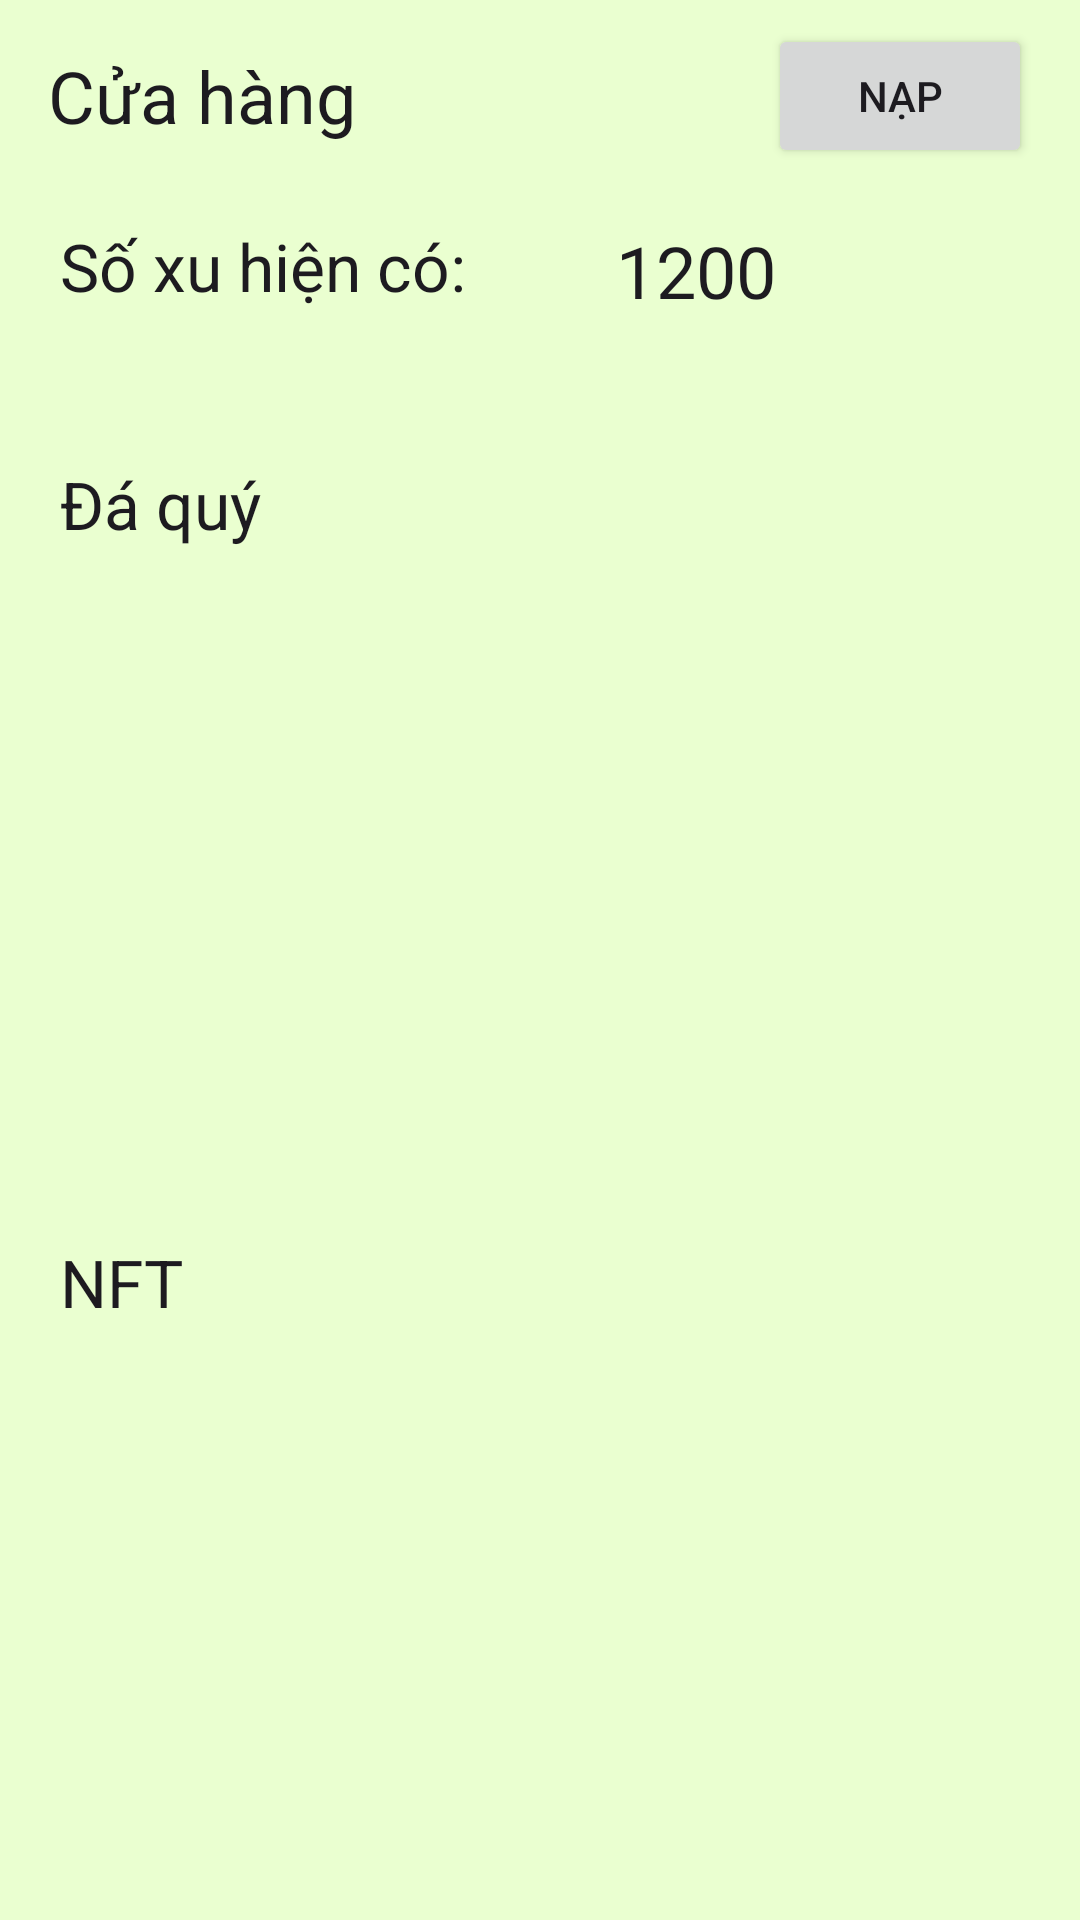

Reconstruct the res/layout file that produces this screen, plus the resources it refers to.
<!-- AndroidManifest.xml: application theme Theme.ChiecNonKyDieu -->
<!-- res/layout/activity_store.xml -->
<?xml version="1.0" encoding="utf-8"?>
<androidx.constraintlayout.widget.ConstraintLayout xmlns:android="http://schemas.android.com/apk/res/android"
    xmlns:app="http://schemas.android.com/apk/res-auto"
    xmlns:tools="http://schemas.android.com/tools"
    android:id="@+id/main"
    android:layout_width="match_parent"
    android:layout_height="match_parent"
    android:background="@color/background"
    tools:context="com.uit.chiecnonkydieu.ui.store.StoreActivity">

    <androidx.appcompat.widget.Toolbar
        android:id="@+id/toolbar"
        android:layout_width="match_parent"
        android:layout_height="wrap_content"
        android:navigationIcon="@drawable/ic_arrow_back"
        app:layout_constraintEnd_toEndOf="parent"
        app:layout_constraintStart_toStartOf="parent"
        app:layout_constraintTop_toTopOf="parent"
        app:title="@string/title_cua_hang"
        app:titleTextAppearance="@style/TextAppearance.AppCompat.Headline">

        <Button
            android:id="@+id/btn_nap"
            android:layout_width="wrap_content"
            android:layout_height="wrap_content"
            android:layout_gravity="end"
            android:layout_marginEnd="16dp"
            android:text="NẠP" />
    </androidx.appcompat.widget.Toolbar>

    <TextView
        android:id="@+id/tv_soXuHienCo"
        style="@style/TextAppearance.Material3.TitleLarge"
        android:layout_width="wrap_content"
        android:layout_height="wrap_content"
        android:layout_marginStart="20dp"
        android:layout_marginTop="10dp"
        android:text="Số xu hiện có:"
        app:layout_constraintStart_toStartOf="parent"
        app:layout_constraintTop_toBottomOf="@+id/toolbar" />

    <LinearLayout
        android:layout_width="wrap_content"
        android:layout_height="wrap_content"
        android:layout_marginStart="50dp"
        android:layout_marginTop="10dp"
        android:gravity="center"
        app:layout_constraintStart_toEndOf="@+id/tv_soXuHienCo"
        app:layout_constraintTop_toBottomOf="@+id/toolbar">

        <TextView
            android:id="@+id/tv_coin"
            style="@style/TextAppearance.Material3.HeadlineSmall"
            android:layout_width="wrap_content"
            android:layout_height="wrap_content"
            android:layout_marginEnd="5dp"
            android:text="1200" />

        <ImageView
            android:layout_width="24dp"
            android:layout_height="24dp"
            android:src="@drawable/ic_coin"/>
    </LinearLayout>

    <TextView
        android:id="@+id/tv_storeFragment_trees"
        style="@style/TextAppearance.Material3.TitleLarge"
        android:layout_width="wrap_content"
        android:layout_height="wrap_content"
        android:layout_marginStart="20dp"
        android:layout_marginTop="50dp"
        android:text="Đá quý"
        app:layout_constraintStart_toStartOf="parent"
        app:layout_constraintTop_toBottomOf="@+id/tv_soXuHienCo" />

    <androidx.recyclerview.widget.RecyclerView
        android:id="@+id/rcv_daQuy"
        android:layout_width="match_parent"
        android:layout_height="200dp"
        android:layout_marginStart="20dp"
        android:layout_marginTop="10dp"
        android:layout_marginEnd="20dp"
        android:orientation="horizontal"
        app:layout_constraintEnd_toEndOf="parent"
        app:layout_constraintStart_toStartOf="parent"
        app:layout_constraintTop_toBottomOf="@+id/tv_storeFragment_trees" />

    <TextView
        android:id="@+id/tv_storeFragment_theme"
        style="@style/TextAppearance.Material3.TitleLarge"
        android:layout_width="wrap_content"
        android:layout_height="wrap_content"
        android:layout_marginStart="20dp"
        android:layout_marginTop="20dp"
        android:text="NFT"
        app:layout_constraintStart_toStartOf="parent"
        app:layout_constraintTop_toBottomOf="@+id/rcv_daQuy" />

    <androidx.recyclerview.widget.RecyclerView
        android:id="@+id/rcv_nft"
        android:layout_width="match_parent"
        android:layout_height="200dp"
        android:layout_marginStart="20dp"
        android:layout_marginTop="10dp"
        android:layout_marginEnd="20dp"
        android:orientation="horizontal"
        app:layout_constraintEnd_toEndOf="parent"
        app:layout_constraintStart_toStartOf="parent"
        app:layout_constraintTop_toBottomOf="@+id/tv_storeFragment_theme" />

</androidx.constraintlayout.widget.ConstraintLayout>
<!-- resources referenced by this layout -->
<resources>
  <color name="background">#EAFFD0</color>
  <string name="title_cua_hang">Cửa hàng</string>
  <style name="Theme.ChiecNonKyDieu" parent="Base.Theme.ChiecNonKyDieu" />
  <style name="Base.Theme.ChiecNonKyDieu" parent="Theme.Material3.DayNight.NoActionBar">
          
          
      </style>
</resources>
